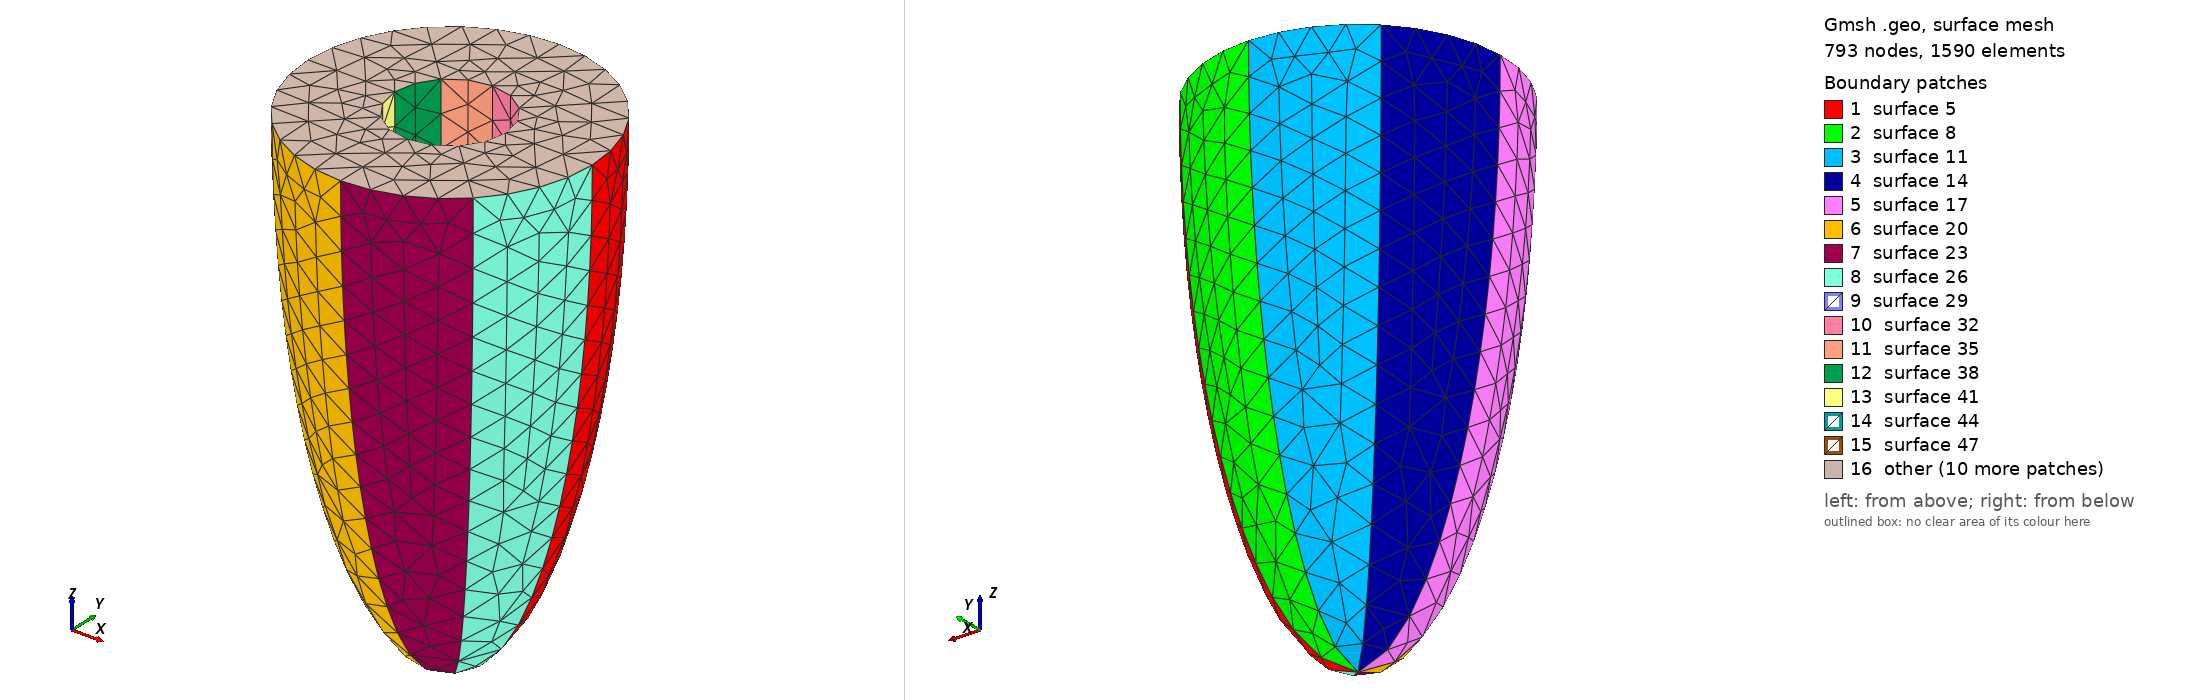

Gmsh geometry script, surface-meshed: 793 nodes, 1590 surface elements. Boundary patches (legend numbers): 1 surface 5, 2 surface 8, 3 surface 11, 4 surface 14, 5 surface 17, 6 surface 20, 7 surface 23, 8 surface 26, 9 surface 29, 10 surface 32, 11 surface 35, 12 surface 38, 13 surface 41, 14 surface 44, 15 surface 47, 16 other. Left view from above one corner, right view from below the opposite corner. The script declares no physical surfaces, so the legend lists its geometric surfaces. The drawing asked Gmsh for element sizes between 1% and 20% of the model's largest extent; the script's own settings can give other sizes.

=== ellipsoidal.geo (drawn) ===
//Thick-Walled Prolate Spheroid Script

lc = 0.1; //Coarse
//lz_o = 1*scale; // outer long axis
//lx_o = 0.5*scale; // outer radius
//wt=0.15*scale;

lz_o=1.508; // longitudinal axis: --
lx_o=0.427; // radius axis: --
wt=0.261; // wall thickness: --

lx_i=lx_o-wt; //inner radius
lz_i=lz_o-0.5*wt; //inner long axis

Point(1) = {0,0,0,lc};
Point(2) = {lx_o,0,0,lc};
Point(3) = {0,0,-lz_o,lc};
Point(4) = {lx_i,0,0,lc};
Point(5) = {0,0,-lz_i,lc};
Ellipse(1) = {2,1,3,3};
Ellipse(2) = {4,1,5,5};

//OUTER ELLIPSOID

Extrude {{0,0,1}, {0,0,0}, Pi/4} {
   Line{1};
}
Extrude {{0,0,1}, {0,0,0}, Pi/4} {
   Line{3};
}
Extrude {{0,0,1}, {0,0,0}, Pi/4} {
   Line{6};
}
Extrude {{0,0,1}, {0,0,0}, Pi/4} {
   Line{9};
}
Extrude {{0,0,1}, {0,0,0}, Pi/4} {
   Line{12};
}
Extrude {{0,0,1}, {0,0,0}, Pi/4} {
   Line{15};
}
Extrude {{0,0,1}, {0,0,0}, Pi/4} {
   Line{18};
}
Extrude {{0,0,1}, {0,0,0}, Pi/4} {
   Line{21};
}

//INNER ELLIPSOID

Extrude {{0,0,1}, {0,0,0}, Pi/4} {
   Line{2};
}

Extrude {{0,0,1}, {0,0,0}, Pi/4} {
   Line{27};
}
Extrude {{0,0,1}, {0,0,0}, Pi/4} {
   Line{30};
}
Extrude {{0,0,1}, {0,0,0}, Pi/4} {
   Line{33};
}
Extrude {{0,0,1}, {0,0,0}, Pi/4} {
   Line{36};
}
Extrude {{0,0,1}, {0,0,0}, Pi/4} {
   Line{39};
}
Extrude {{0,0,1}, {0,0,0}, Pi/4} {
   Line{42};
}
Extrude {{0,0,1}, {0,0,0}, Pi/4} {
   Line{45};
}

//Upper lines connecting inner and outer half spheroid and the related surfaces


Line(51) = {16, 9};
Line(52) = {15, 8};
Line(53) = {14, 7};
Line(54) = {13, 6};
Line(55) = {4, 2};
Line(56) = {19, 12};
Line(57) = {18, 11};
Line(58) = {17, 10};
Line Loop(59) = {40, 58, -16, -51};
Plane Surface(60) = {59};
Line Loop(61) = {51, -13, -52, 37};
Plane Surface(62) = {61};
Line Loop(63) = {52, -10, -53, 34};
Plane Surface(64) = {63};
Line Loop(65) = {53, -7, -54, 31};
Plane Surface(66) = {65};
Line Loop(67) = {54, -4, -55, 28};
Plane Surface(68) = {67};
Line Loop(69) = {55, -25, -56, 49};
Plane Surface(70) = {69};
Line Loop(71) = {56, -22, -57, 46};
Plane Surface(72) = {71};
Line Loop(73) = {57, -19, -58, 43};
Plane Surface(74) = {73};
Plane Surface(75) = {59};
Surface Loop(76) = {14, 17, 20, 23, 26, 5, 8, 11, 64, 62, 38, 41, 44, 47, 50, 29, 32, 35, 66, 68, 70, 72, 74, 60};
Volume(77) = {76};
Physical Volume(1) = {77};
